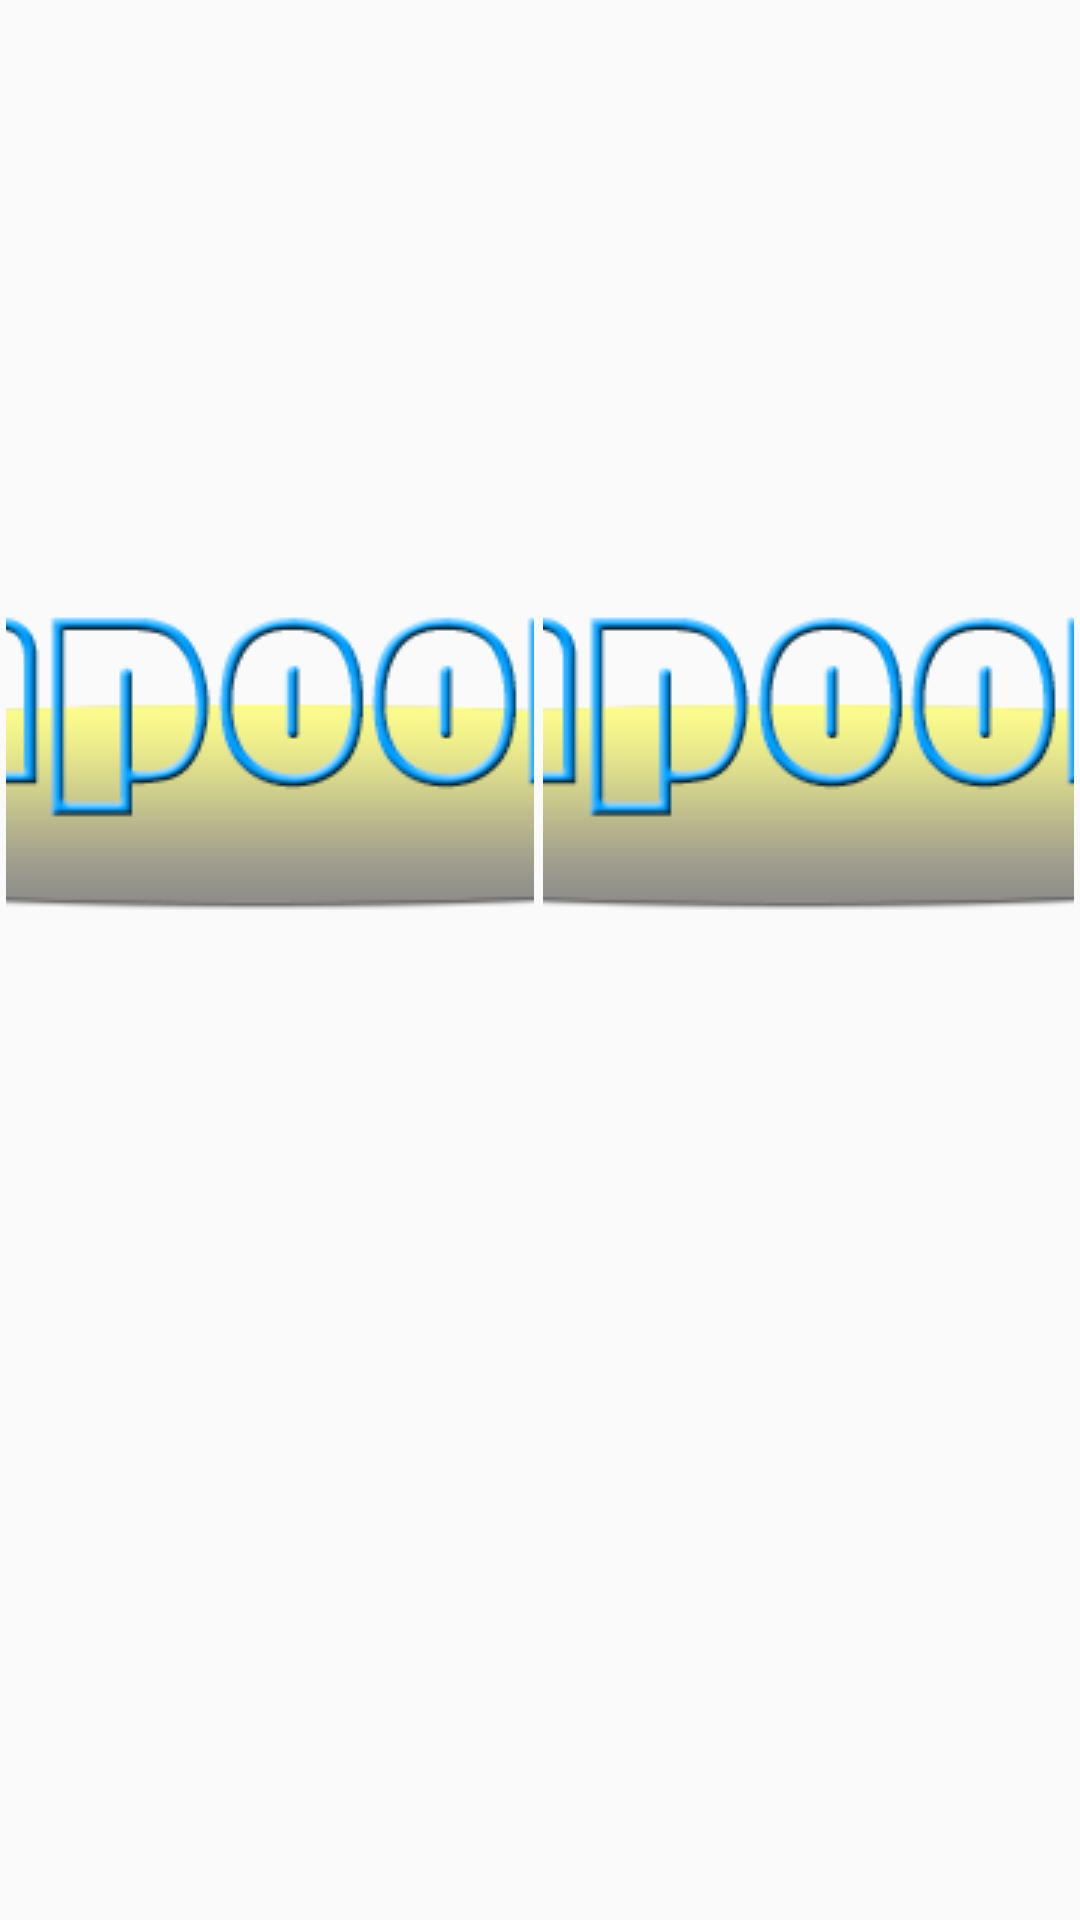

Write the Android layout XML for this screen, with the resource values it uses.
<!-- AndroidManifest.xml: application theme AppTheme -->
<!-- res/layout/newestimage_item.xml -->
<?xml version="1.0" encoding="utf-8"?>

<android.support.constraint.ConstraintLayout xmlns:android="http://schemas.android.com/apk/res/android"
    xmlns:app="http://schemas.android.com/apk/res-auto"
    android:layout_width="match_parent"
    android:layout_height="@android:dimen/thumbnail_height"
    android:orientation="vertical">

    <LinearLayout
        android:layout_width="match_parent"
        android:layout_height="wrap_content"
        android:orientation="horizontal"
        app:layout_constraintBottom_toBottomOf="parent"
        app:layout_constraintEnd_toEndOf="parent"
        app:layout_constraintStart_toStartOf="parent"
        app:layout_constraintTop_toTopOf="parent"
        app:layout_constraintVertical_bias="0.0">

        <ImageView
            android:id="@+id/newestImage1"
            android:layout_width="match_parent"
            android:layout_height="match_parent"
            android:layout_marginBottom="2dp"
            android:layout_marginLeft="2dp"
            android:layout_marginRight="2dp"
            android:layout_marginTop="2dp"
            android:layout_weight="1"
            android:scaleType="centerCrop"
            app:srcCompat="@drawable/rogo1" />

        <ImageView
            android:id="@+id/newestImage2"
            android:layout_width="match_parent"
            android:layout_height="match_parent"
            android:layout_marginBottom="2dp"
            android:layout_marginLeft="1dp"
            android:layout_marginRight="2dp"
            android:layout_marginTop="2dp"
            android:layout_weight="1"
            android:scaleType="centerCrop"
            app:srcCompat="@drawable/rogo1" />
    </LinearLayout>

</android.support.constraint.ConstraintLayout>
<!-- resources referenced by this layout -->
<resources>
  <!-- drawable rogo1: png bitmap (drawable, 59559 bytes) -->
  <style name="AppTheme" parent="Theme.AppCompat.Light.NoActionBar">
          <item name="windowActionBar">true</item>
          
          <item name="colorPrimary">@color/colorPrimary</item>
          <item name="colorPrimaryDark">@color/colorPrimaryDark</item>
          <item name="colorAccent">@color/colorAccent</item>
      </style>
  <color name="colorPrimary">#8a9cff</color>
  <color name="colorPrimaryDark">#303f9f</color>
  <color name="colorAccent">#FF4081</color>
</resources>
